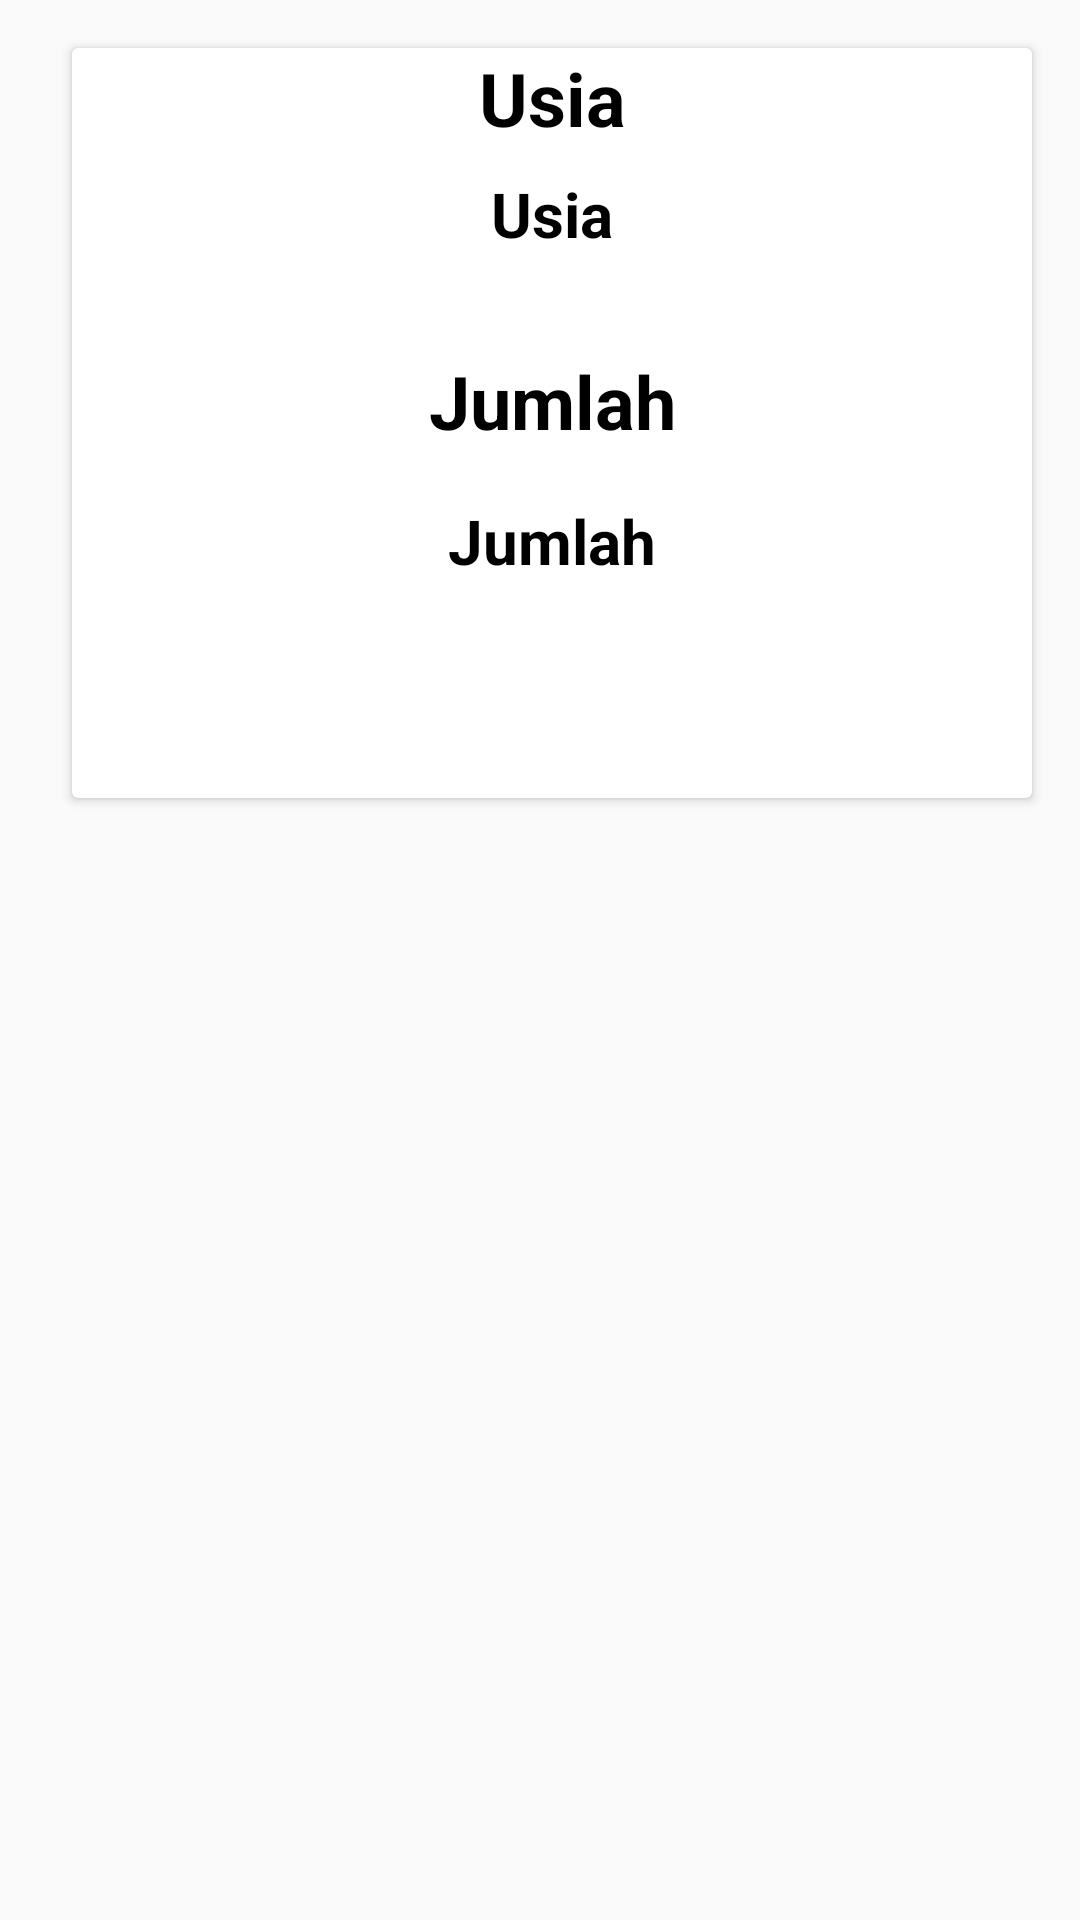

Android layout source for this screen:
<!-- AndroidManifest.xml: application theme Theme.AppCompat.DayNight.NoActionBar -->
<!-- res/layout/activity_detail2.xml -->
<?xml version="1.0" encoding="utf-8"?>
<androidx.constraintlayout.widget.ConstraintLayout xmlns:android="http://schemas.android.com/apk/res/android"
    xmlns:app="http://schemas.android.com/apk/res-auto"
    xmlns:tools="http://schemas.android.com/tools"
    android:layout_width="match_parent"
    android:layout_height="match_parent"
    tools:context=".DetailActivity2">

    <androidx.cardview.widget.CardView
        android:layout_width="match_parent"
        android:layout_height="250dp"
        android:layout_marginStart="24dp"
        android:layout_marginTop="16dp"
        android:layout_marginEnd="16dp"
        app:layout_constraintEnd_toEndOf="parent"
        app:layout_constraintStart_toStartOf="parent"
        app:layout_constraintTop_toTopOf="parent">

        <androidx.constraintlayout.widget.ConstraintLayout
            android:layout_width="match_parent"
            android:layout_height="match_parent">

            <TextView
                android:id="@+id/textView10"
                android:layout_width="300dp"
                android:layout_height="wrap_content"
                android:gravity="center"
                android:text="Usia"
                android:textColor="@color/black"
                android:textSize="12pt"
                android:textStyle="bold"
                app:layout_constraintEnd_toEndOf="parent"
                app:layout_constraintStart_toStartOf="parent"
                app:layout_constraintTop_toTopOf="parent" />

            <TextView
                android:id="@+id/txt_umur"
                android:layout_width="300dp"
                android:layout_height="wrap_content"
                android:layout_marginTop="8dp"
                android:gravity="center"
                android:text="Usia"
                android:textColor="@color/black"
                android:textSize="10pt"
                android:textStyle="bold"
                app:layout_constraintEnd_toEndOf="parent"
                app:layout_constraintStart_toStartOf="parent"
                app:layout_constraintTop_toBottomOf="@+id/textView10" />

            <TextView
                android:id="@+id/textView12"
                android:layout_width="300dp"
                android:layout_height="wrap_content"
                android:layout_marginTop="32dp"
                android:gravity="center"
                android:text="Jumlah"
                android:textColor="@color/black"
                android:textSize="12pt"
                android:textStyle="bold"
                app:layout_constraintEnd_toEndOf="parent"
                app:layout_constraintStart_toStartOf="parent"
                app:layout_constraintTop_toBottomOf="@+id/txt_umur" />

            <TextView
                android:id="@+id/txt_jml"
                android:layout_width="300dp"
                android:layout_height="wrap_content"
                android:layout_marginTop="16dp"
                android:gravity="center"
                android:text="Jumlah"
                android:textColor="@color/black"
                android:textSize="10pt"
                android:textStyle="bold"
                app:layout_constraintEnd_toEndOf="parent"
                app:layout_constraintStart_toStartOf="parent"
                app:layout_constraintTop_toBottomOf="@+id/textView12" />
        </androidx.constraintlayout.widget.ConstraintLayout>
    </androidx.cardview.widget.CardView>

</androidx.constraintlayout.widget.ConstraintLayout>
<!-- resources referenced by this layout -->
<resources>

  <!-- not gathered from this repository: default colours our renderer supplied (Android Studio template values) -->
  <color name="black">#FF000000</color>
</resources>
